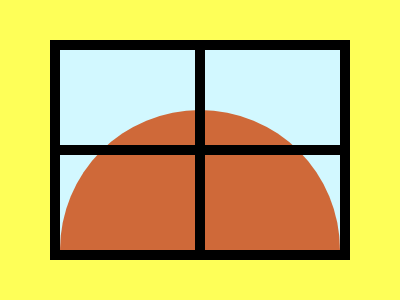

Here is a drawing made with CSS. Write the source that renders it.

<div>
    <i A>
        <i B></i>
        <i C></i>
        <i C D></i>
    </i>
</div>
<style>
    body {
        margin: 0;
        display: flex;
        justify-content: center;
        align-items: center;
        background: #FEFF58;
    }

    div {
        width: 400;
        height: 300;
        position: relative;
    }

    [A] {
        position: absolute;
        width: 280;
        height: 200;
        background: #D2F8FF;
        border: 10px solid #000;
        top: 40;
        left: 50;
    }

    [B] {
        position: absolute;
        width: 280;
        height: 140;
        background: #CF6939;
        border-radius: 150px 150px 0 0;
        top: 60;
    }

    [C] {
        position: absolute;
        width: 280;
        height: 10;
        background: #000;
        top: 95;
    }

    [D] {
        width: 10;
        height: 200;
        top: 0;
        left: 135;
    }
</style>
